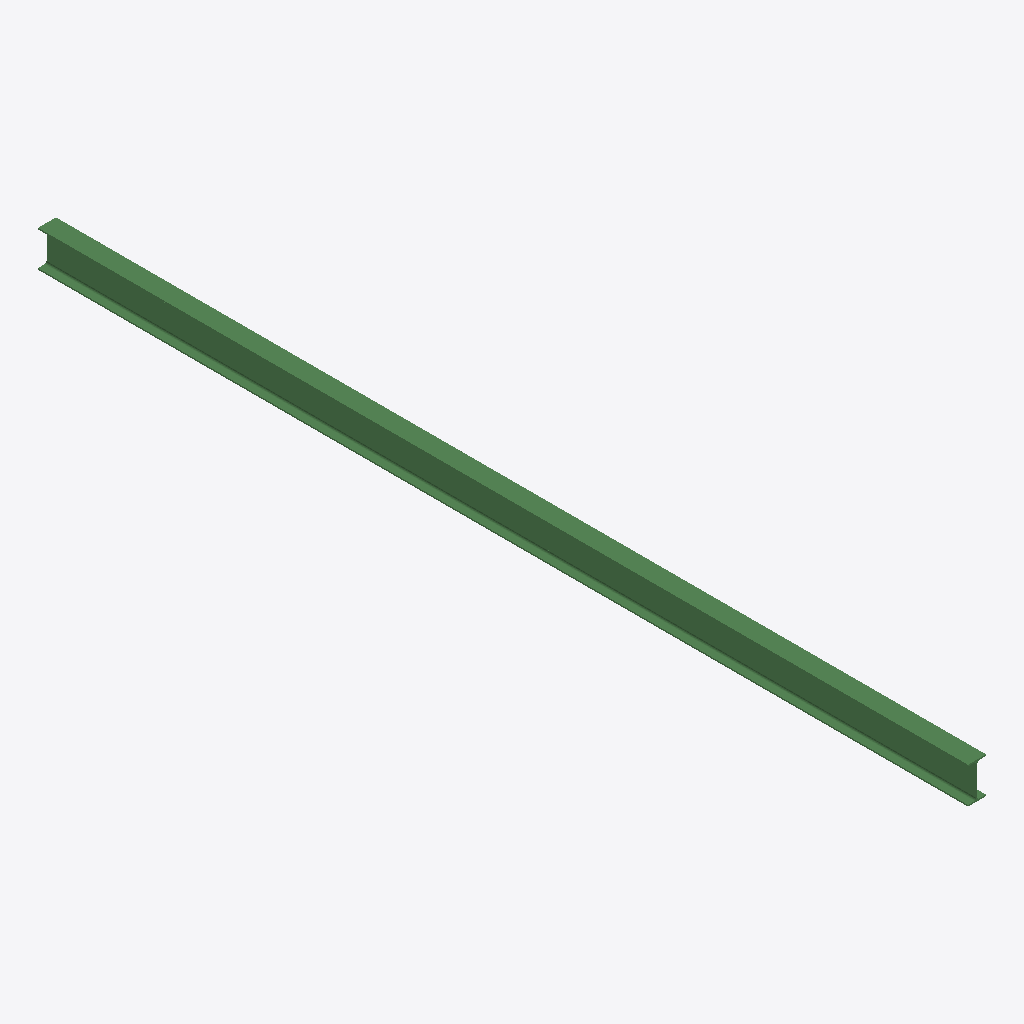
Isometric view of an IFC building model (IFC-SPF (STEP), schema IFC2X3, length unit millimetre), seen from the south-west, elements coloured by IFC class: 1 beam (green).
Extent 0.1 m × 6.9 m × 0.3 m (x, y, z). Storeys (1): Undefined at 0.00 m. Elements (1): 1 IfcBeam.

HEADER;
FILE_DESCRIPTION(('ViewDefinition[AISC_Steel_Detailing]','Option [BaseQuantities:Off]','Option [GridExport:On]','Option [Assemblies:Off]','Option [Bolts:On]','Option [Rebars:On]','Option [PourObjects:Off]','Option [Welds:On]','Option [SurfaceTreatments:On]','Option [LocationBy:0]','Option [ViewColors:Off]','Option [SectionedSpine:Off]','[2 more]'),'2;1');
FILE_NAME('b_521_Qty_1.ifc','2026-05-16T11:53:08',('GIOVANNIPC\\gcorrea'),('Structural Designer'),'IFC Database version: Work','Tekla Structures 2020 Service Pack 5, IFC Export','');
FILE_SCHEMA(('IFC2X3'));
ENDSEC;
DATA;
#37=IFCPROJECT('2G7ZFDNE16yBDU14FA92Me',#5,'Proyecto',$,$,$,$,(#11),#36);
#39=IFCSITE('2xvEzEinjBTea80yOTcujY',#5,'Obra',$,$,#38,$,$,.ELEMENT.,$,$,$,$,$);
#41=IFCBUILDING('2dDI5bYPvE5ePCW067MUEC',#5,'Undefined',$,$,#40,$,$,.ELEMENT.,$,$,$);
#43=IFCBUILDINGSTOREY('29hdEUCErFze9E_VIAceOd',#5,'Undefined',$,$,#42,$,$,.ELEMENT.,0.0);
#59=IFCBEAM('3yGG9$By95reEkIxnvcSna',#44,'BEAM','IPE270','IPE270',#47,#58,'IDfc41027f-2fc2-45d6-83ae-4bbc7999cc64');
ENDSEC;
